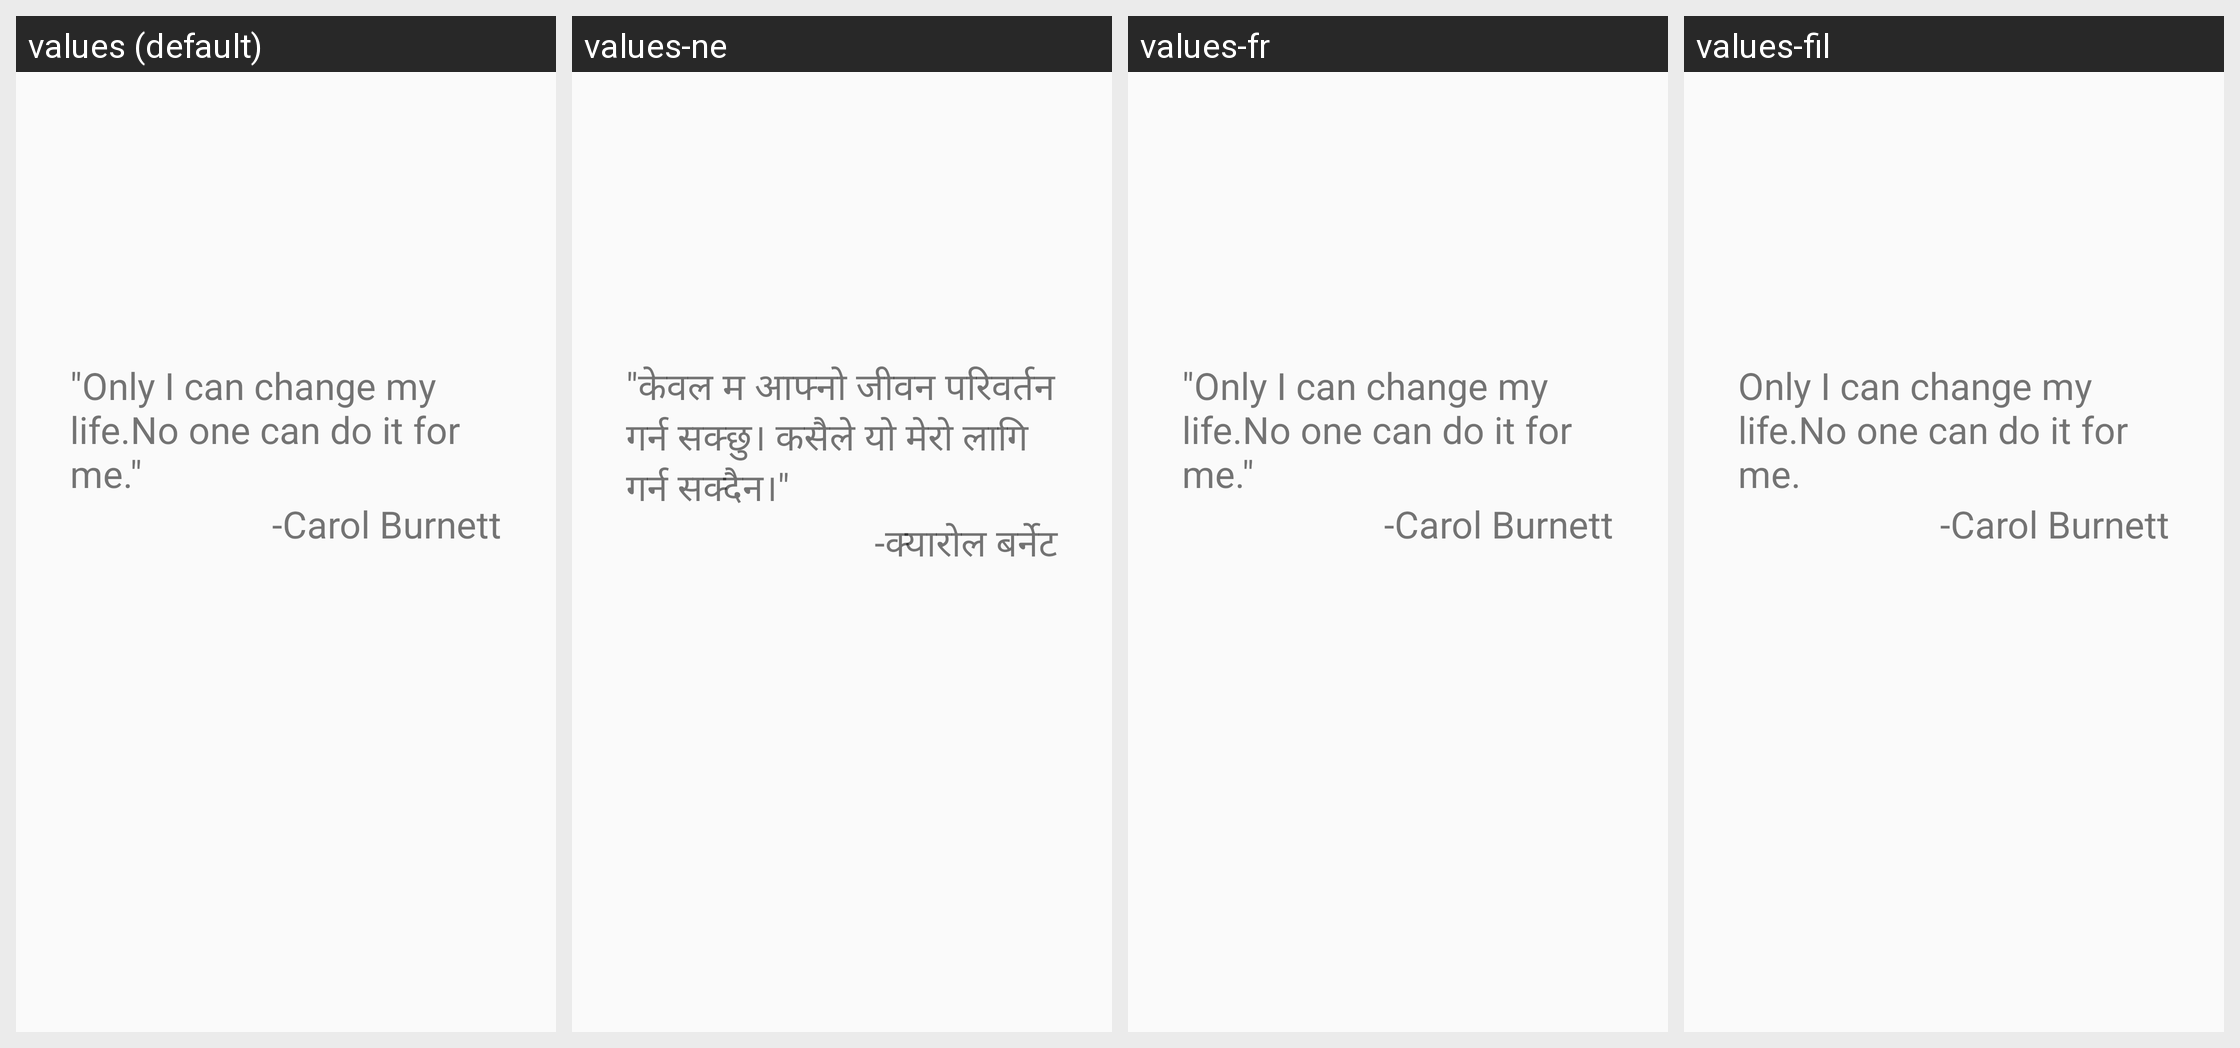

Here is an Android app screen in its default locale and in the app's own translations. Write out the translated-string differences for the strings that appear on this screen.
Android screen res/layout/fragment_screen_slide_page4.xml rendered under 4 locales, left to right: values (default), values-ne, values-fr, values-fil. Device: Nexus 5 (rendered at 1080×1920; each locale shown at half size, 540×960, under a caption strip naming it); theme Theme.AppCompat.Light.NoActionBar.
Other locales in the repository, not shown: values-es, values-sw, values-zh.
Strings drawn on this screen, with the default value and each locale's value (text and hints the layout hard-codes, and strings that could not be matched under every locale, appear in the picture but are not listed):

launch_text4
  values: "Only I can change my life.No one can do it for me."
  values-ne: "केवल म आफ्नो जीवन परिवर्तन गर्न सक्छु। कसैले यो मेरो लागि गर्न सक्दैन।"
  values-fr: "Only I can change my life.No one can do it for me."
  values-fil: Only I can change my life.No one can do it for me.

author4
  values: -Carol Burnett
  values-ne: -क्यारोल बर्नेट
  values-fr: -Carol Burnett
  values-fil: -Carol Burnett
